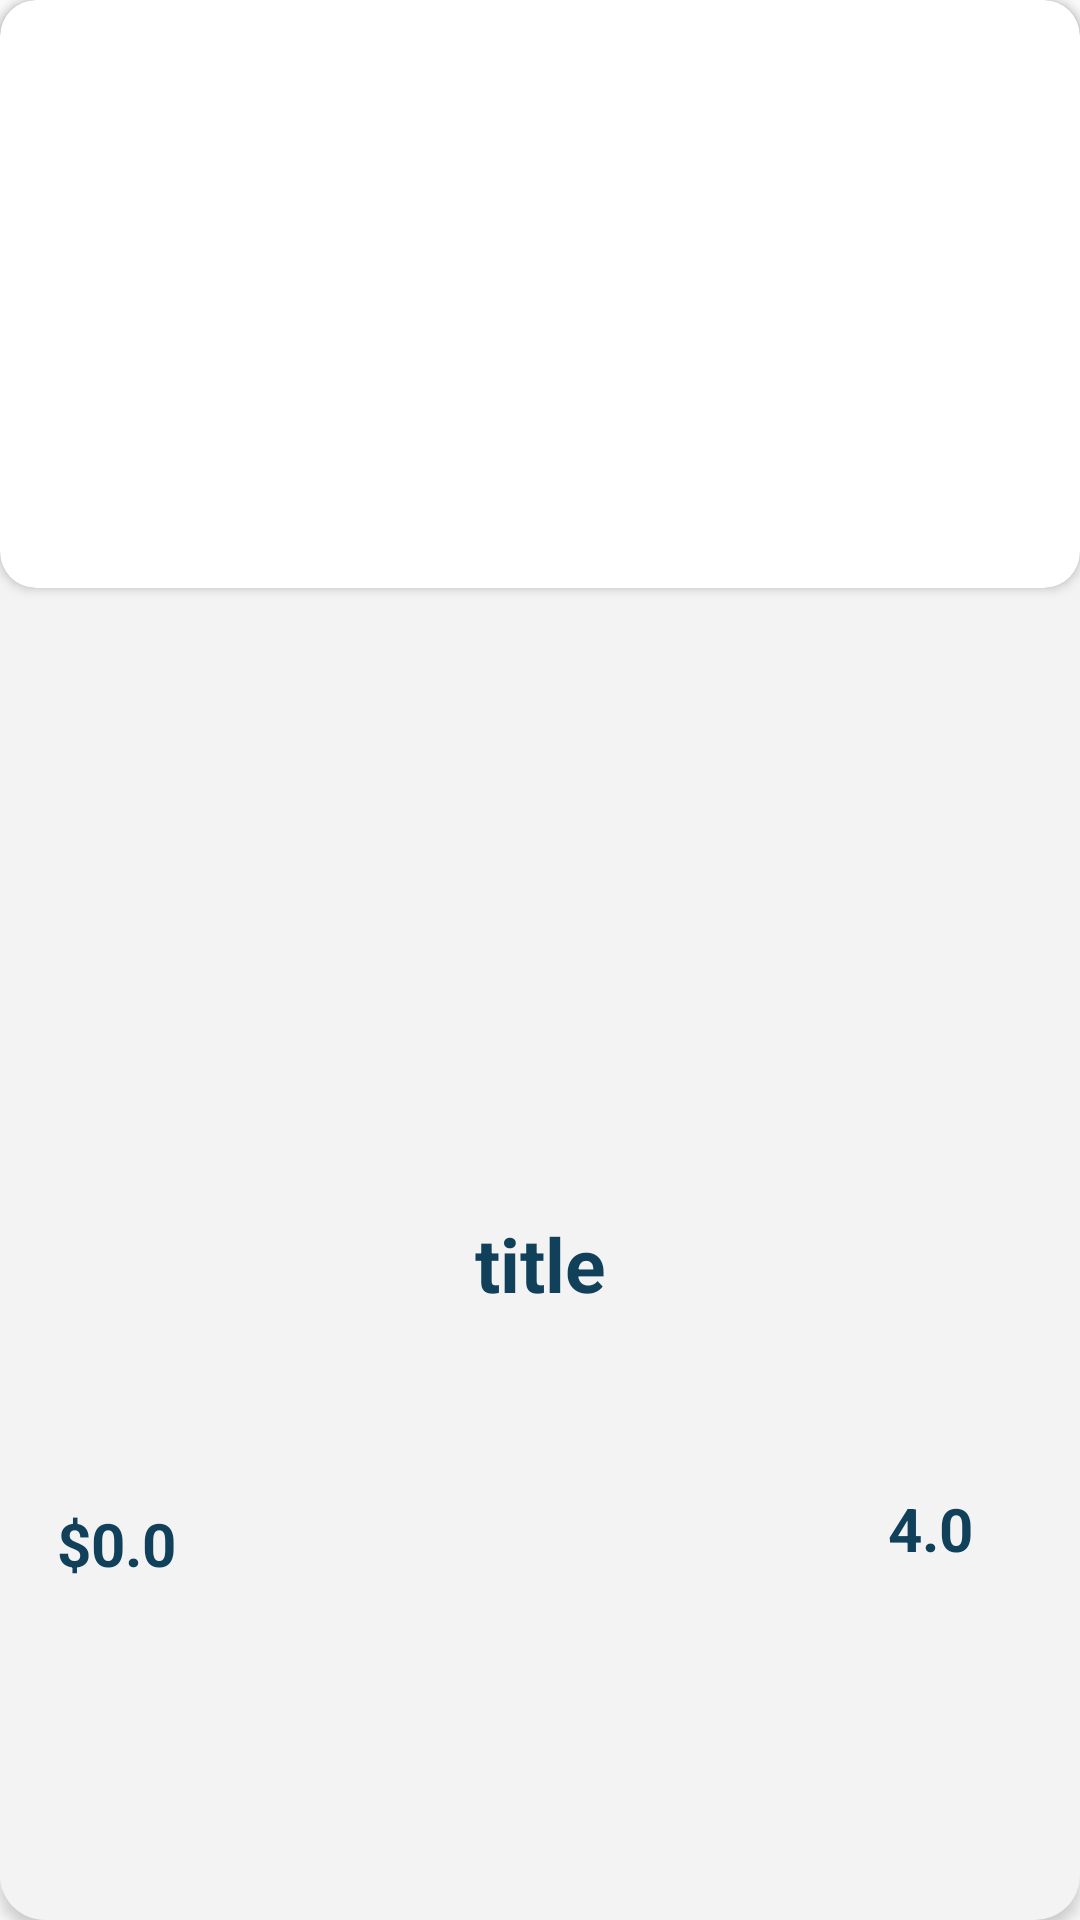

Write the Android layout XML for this screen, with the resource values it uses.
<!-- AndroidManifest.xml: application theme Theme.MyTablePr -->
<!-- res/layout/restoran_item.xml -->
<?xml version="1.0" encoding="utf-8"?>
<androidx.constraintlayout.widget.ConstraintLayout xmlns:android="http://schemas.android.com/apk/res/android"
    xmlns:app="http://schemas.android.com/apk/res-auto"

    xmlns:tools="http://schemas.android.com/tools"

    android:layout_width="match_parent"
    android:layout_height="353dp"
    android:layout_margin="20dp"

    android:background="@drawable/recommended_cart"
    android:elevation="3dp">
    
    <androidx.cardview.widget.CardView
        android:layout_width="0dp"
        android:layout_height="wrap_content"
        app:cardCornerRadius="12dp"
        app:layout_constraintEnd_toEndOf="parent"
        app:layout_constraintStart_toStartOf="parent"
        app:layout_constraintTop_toTopOf="parent"
        tools:ignore="MissingConstraints">

        <ImageView
            android:id="@+id/pic"
            android:layout_width="match_parent"
            android:layout_height="196dp"



            android:adjustViewBounds="true"
            android:background="@drawable/rounded_corners"
            android:scaleType="centerCrop"
            android:transitionName="productImage"
            app:layout_constraintEnd_toEndOf="parent"
            app:layout_constraintStart_toStartOf="parent"
            app:layout_constraintTop_toTopOf="parent"
            app:srcCompat="@drawable/rest1" />
    </androidx.cardview.widget.CardView>

    <TextView
        android:id="@+id/title"
        android:layout_width="wrap_content"
        android:layout_height="wrap_content"
        android:text="title"
        android:textColor="#10405A"
        android:textSize="25sp"
        android:textStyle="bold"
        app:layout_constraintBottom_toBottomOf="parent"
        app:layout_constraintEnd_toEndOf="parent"
        app:layout_constraintStart_toStartOf="parent"
        app:layout_constraintTop_toTopOf="parent"
        app:layout_constraintVertical_bias="0.667" />

    <TextView
        android:id="@+id/grade"
        android:layout_width="50dp"
        android:layout_height="37dp"
        android:text="4.0"
        android:textColor="#10405A"
        android:textSize="20sp"
        android:textStyle="bold"

        app:layout_constraintBottom_toBottomOf="parent"
        app:layout_constraintEnd_toEndOf="parent"
        app:layout_constraintHorizontal_bias="0.955"
        app:layout_constraintStart_toStartOf="parent"
        app:layout_constraintTop_toBottomOf="@+id/title"
        app:layout_constraintVertical_bias="0.352" />

    <TextView
        android:id="@+id/fee"
        android:layout_width="105dp"
        android:layout_height="37dp"
        android:text="$0.0"
        android:textColor="#10405A"
        android:textSize="20sp"
        android:textStyle="bold"

        app:layout_constraintBottom_toBottomOf="parent"
        app:layout_constraintEnd_toEndOf="parent"
        app:layout_constraintHorizontal_bias="0.075"
        app:layout_constraintStart_toStartOf="parent"
        app:layout_constraintTop_toBottomOf="@+id/title"
        app:layout_constraintVertical_bias="0.382" />

    <ImageView
        android:id="@+id/imageView8"
        android:layout_width="35dp"
        android:layout_height="35dp"
        android:layout_marginStart="236dp"
        android:layout_marginTop="0dp"
        android:layout_marginRight="15dp"
        android:layout_marginBottom="44dp"
        app:layout_constraintBottom_toBottomOf="parent"
        app:layout_constraintEnd_toStartOf="@+id/grade"
        app:layout_constraintHorizontal_bias="1.0"
        app:layout_constraintStart_toStartOf="parent"
        app:layout_constraintTop_toBottomOf="@+id/title"
        app:layout_constraintVertical_bias="0.833"
        app:srcCompat="@drawable/star" />

</androidx.constraintlayout.widget.ConstraintLayout>
<!-- resources referenced by this layout -->
<resources>
  <!-- drawable recommended_cart (drawable-v24) -->
  <?xml version="1.0" encoding="utf-8"?>
  <selector xmlns:android="http://schemas.android.com/apk/res/android">
      <item>
          <shape android:shape="rectangle">
              <solid android:color="#F3F3F3"/>
              <corners android:radius="15dp"/>
              <stroke android:color="#000000"/>
          </shape>
      </item>
  </selector>
  <!-- drawable rounded_corners (drawable-v24) -->
  <?xml version="1.0" encoding="utf-8"?>
  <shape xmlns:android="http://schemas.android.com/apk/res/android"
      android:shape="rectangle">
  
      <corners android:radius="15dp"/>
  
  </shape>
  <!-- drawable star: png bitmap (drawable-v24, 597 bytes) -->
  <style name="Theme.MyTablePr" parent="Theme.AppCompat.DayNight.NoActionBar">
          
          <item name="colorPrimary">@color/purple_500</item>
          <item name="colorPrimaryVariant">@color/purple_700</item>
          <item name="colorOnPrimary">@color/white</item>
          
          <item name="colorSecondary">@color/teal_200</item>
          <item name="colorSecondaryVariant">@color/teal_700</item>
          <item name="colorOnSecondary">@color/black</item>
          
          <item name="android:statusBarColor" tools:targetApi="l">?attr/colorPrimaryVariant</item>
          
      </style>
  <color name="purple_500">#FF6200EE</color>
  <color name="purple_700">#FF3700B3</color>
  <color name="white">#FFFFFFFF</color>
  <color name="teal_200">#FF03DAC5</color>
  <color name="teal_700">#FF018786</color>
  <color name="black">#FF000000</color>
</resources>
